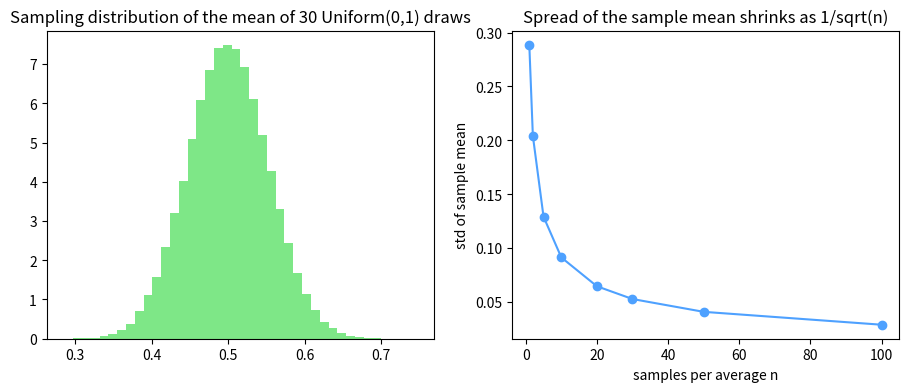

This chart was generated by the following Python code:
# Setup — numpy / pandas / scikit-learn / matplotlib ship with Colab.
import numpy as np, matplotlib.pyplot as plt

import numpy as np
from scipy.stats import kstest, norm

rng = np.random.default_rng(0)
n = 30                              # samples per average
trials = 200000

# Each row: average of n Uniform(0,1) draws (mean 0.5, var 1/12).
data = rng.uniform(0, 1, size=(trials, n))
means = data.mean(axis=1)

# CLT predicts means ~ Normal(0.5, sqrt((1/12)/n)).
mu, sd = 0.5, np.sqrt((1 / 12) / n)
print("sample mean =", round(means.mean(), 4), " predicted", mu)
print("sample std  =", round(means.std(), 4), " predicted", round(sd, 4))

# KS test: standardized means should match standard normal (big p = good fit).
z = (means - mu) / sd
stat, pval = kstest(z, norm.cdf)
print("KS stat =", round(stat, 4), " p-value =", round(pval, 4))

import numpy as np
import matplotlib.pyplot as plt

# Sampling distribution of the mean of 30 Uniform(0,1) draws.
rng = np.random.default_rng(0)
data = rng.uniform(0, 1, size=(200000, 30))
means = data.mean(axis=1)

# Std of the sample mean shrinks as 1/sqrt(n).
ns = np.array([1, 2, 5, 10, 20, 30, 50, 100])
sds = np.sqrt((1 / 12) / ns)

fig, (ax1, ax2) = plt.subplots(1, 2, figsize=(11, 4))
ax1.hist(means, bins=40, density=True, color='#7ee787')
ax1.set_title('Sampling distribution of the mean of 30 Uniform(0,1) draws')
ax2.plot(ns, sds, color='#4ea1ff', marker='o')
ax2.set_title('Spread of the sample mean shrinks as 1/sqrt(n)')
ax2.set_xlabel('samples per average n')
ax2.set_ylabel('std of sample mean')
plt.show()
